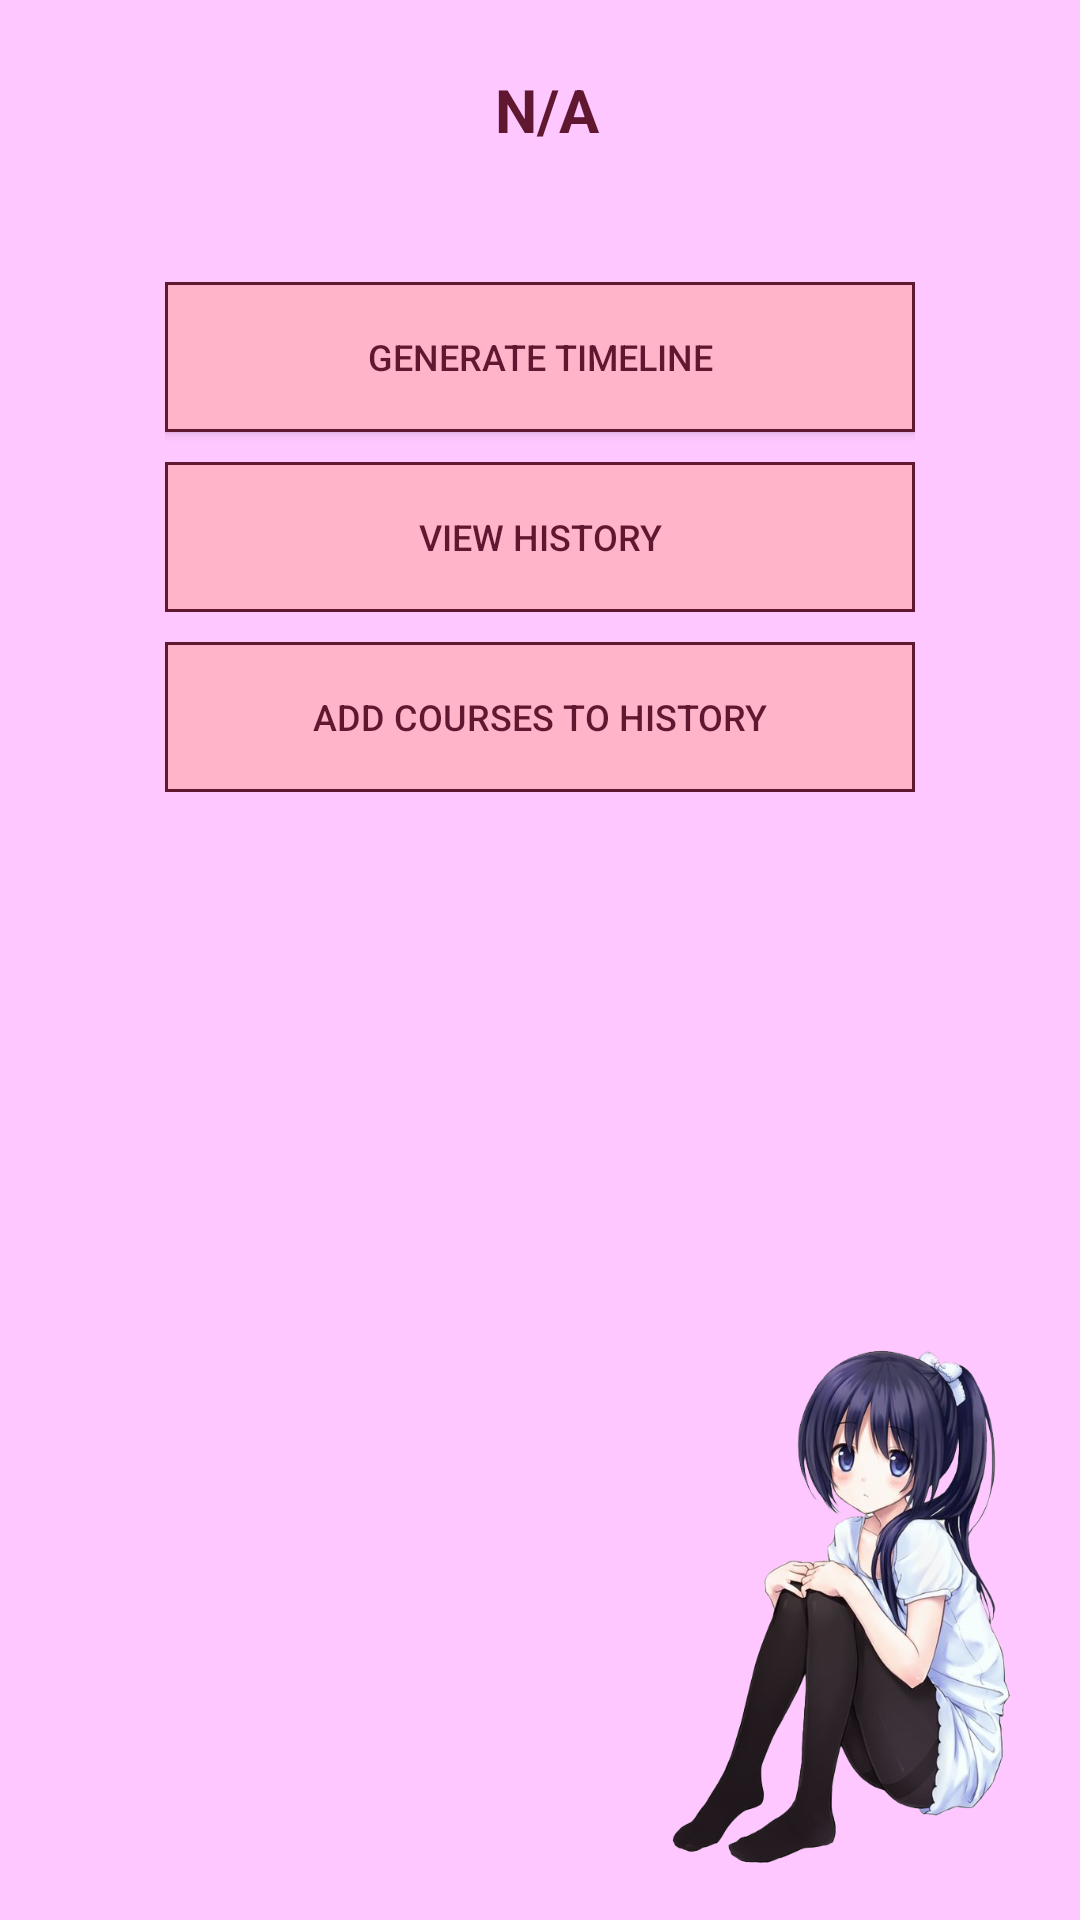

Produce the Android XML layout that renders to this screen, including the resource entries it uses.
<!-- AndroidManifest.xml: application theme Theme.B07Project -->
<!-- res/layout/fragment_student_landing.xml -->
<?xml version="1.0" encoding="utf-8"?>
<androidx.drawerlayout.widget.DrawerLayout
    xmlns:android="http://schemas.android.com/apk/res/android"
    xmlns:app="http://schemas.android.com/apk/res-auto"
    xmlns:tools="http://schemas.android.com/tools"
    android:id="@+id/my_drawer_layout"
    android:layout_width="match_parent"
    android:layout_height="match_parent"
    tools:context=".StudentLanding"
    tools:ignore="HardcodedText">

    <RelativeLayout
        android:layout_width="wrap_content"
        android:layout_height="wrap_content"
        android:translationZ="90dp"
        >

        <ImageView
            android:layout_width="197dp"
            android:layout_height="205dp"
            android:layout_alignParentLeft="true"
            android:layout_alignParentBottom="true"
            android:layout_marginLeft="214dp"
            android:src="@drawable/animegril"/>
    </RelativeLayout>


    <LinearLayout
        android:layout_width="match_parent"
        android:layout_height="match_parent">

        <FrameLayout
            android:id="@+id/student_frame"
            android:layout_width="match_parent"
            android:layout_height="match_parent"
            >

        </FrameLayout>
    </LinearLayout>

    
    

    <com.google.android.material.navigation.NavigationView
        android:id="@+id/navigation_view"
        android:layout_width="wrap_content"
        android:layout_height="match_parent"
        android:layout_gravity="start"
        app:menu="@menu/navigation_menu" >

    </com.google.android.material.navigation.NavigationView>

    <androidx.constraintlayout.widget.ConstraintLayout
        android:id="@+id/studentLandingDetails"
        android:layout_width="match_parent"
        android:layout_height="match_parent"
        android:background="#FEC7FF"
        android:visibility="visible"
        tools:context=".StudentLanding">

        <TextView
            android:id="@+id/welcomeStudent"
            android:layout_width="400dp"
            android:layout_height="51dp"
            android:text="N/A"
            android:textAlignment="center"
            android:textColor="#601730"
            android:textSize="20sp"
            android:textStyle="bold"
            app:layout_constraintBottom_toBottomOf="parent"
            app:layout_constraintEnd_toEndOf="parent"
            app:layout_constraintHorizontal_bias="0.454"
            app:layout_constraintStart_toStartOf="parent"
            app:layout_constraintTop_toTopOf="parent"
            app:layout_constraintVertical_bias="0.039" />

        <LinearLayout
            android:id="@+id/editUpcomingCourse"
            android:layout_width="250dp"
            android:layout_height="200dp"
            android:layout_marginTop="20dp"
            android:orientation="vertical"
            app:layout_constraintEnd_toEndOf="parent"
            app:layout_constraintStart_toStartOf="parent"
            app:layout_constraintTop_toBottomOf="@+id/welcomeStudent">

            <Button
                android:id="@+id/fullCourses"
                style="@style/Widget.AppCompat.Button.Colored"
                android:layout_width="250dp"
                android:layout_height="50dp"
                android:layout_marginEnd="10dp"
                android:background="@drawable/border"
                android:insetTop="0dp"
                android:insetBottom="0dp"
                android:text="Generate Timeline"
                android:textAlignment="center"
                android:textColor="#601730"
                android:textSize="12sp" />

            <Button
                android:id="@+id/history"
                style="@style/Widget.AppCompat.Button.Borderless.Colored"
                android:layout_width="250dp"
                android:layout_height="50dp"
                android:layout_marginTop="10dp"
                android:background="@drawable/border"
                android:insetTop="0dp"
                android:insetBottom="0dp"
                android:text="View History"
                android:textAlignment="center"
                android:textColor="#601730"
                android:textSize="12sp"
                app:iconPadding="0dp" />

            <Button
                android:id="@+id/addCourses"
                style="@style/Widget.AppCompat.Button.Borderless.Colored"
                android:layout_width="250dp"
                android:layout_height="50dp"
                android:layout_marginTop="10dp"
                android:background="@drawable/border"
                android:insetTop="0dp"
                android:insetBottom="0dp"
                android:text="Add Courses to History"
                android:textAlignment="center"
                android:textColor="#601730"
                android:textSize="12sp"
                app:iconPadding="0dp" />
        </LinearLayout>

    </androidx.constraintlayout.widget.ConstraintLayout>

</androidx.drawerlayout.widget.DrawerLayout>
<!-- resources referenced by this layout -->
<resources>
  <!-- drawable animegril: jpeg bitmap (drawable-v24, 234276 bytes) -->
  <!-- drawable border (drawable) -->
  <?xml version="1.0" encoding="utf-8"?>
  <shape xmlns:android="http://schemas.android.com/apk/res/android"
      android:shape="rectangle" >
  
      
      <solid
          android:color="#FFB4CA" >
      </solid>
  
      
      <stroke
          android:width="1dp"
          android:color="#601730" >
      </stroke>
  
  </shape>
  <style name="Theme.B07Project" parent="Theme.MaterialComponents.DayNight.DarkActionBar">
          
          <item name="colorPrimary">#FFB4CA</item>
          <item name="colorPrimaryVariant">#FFB4CA</item>
          <item name="colorOnPrimary">@color/white</item>
          
          <item name="colorSecondary">#FEC7FF</item>
          <item name="colorSecondaryVariant">#FEC7FF</item>
          <item name="colorOnSecondary">@color/black</item>
          
          <item name="android:statusBarColor">?attr/colorPrimaryVariant</item>
          
      </style>
  <!-- not gathered from this repository: default colours our renderer supplied (Android Studio template values) -->
  <color name="black">#FF000000</color>
  <color name="white">#FFFFFFFF</color>
</resources>
